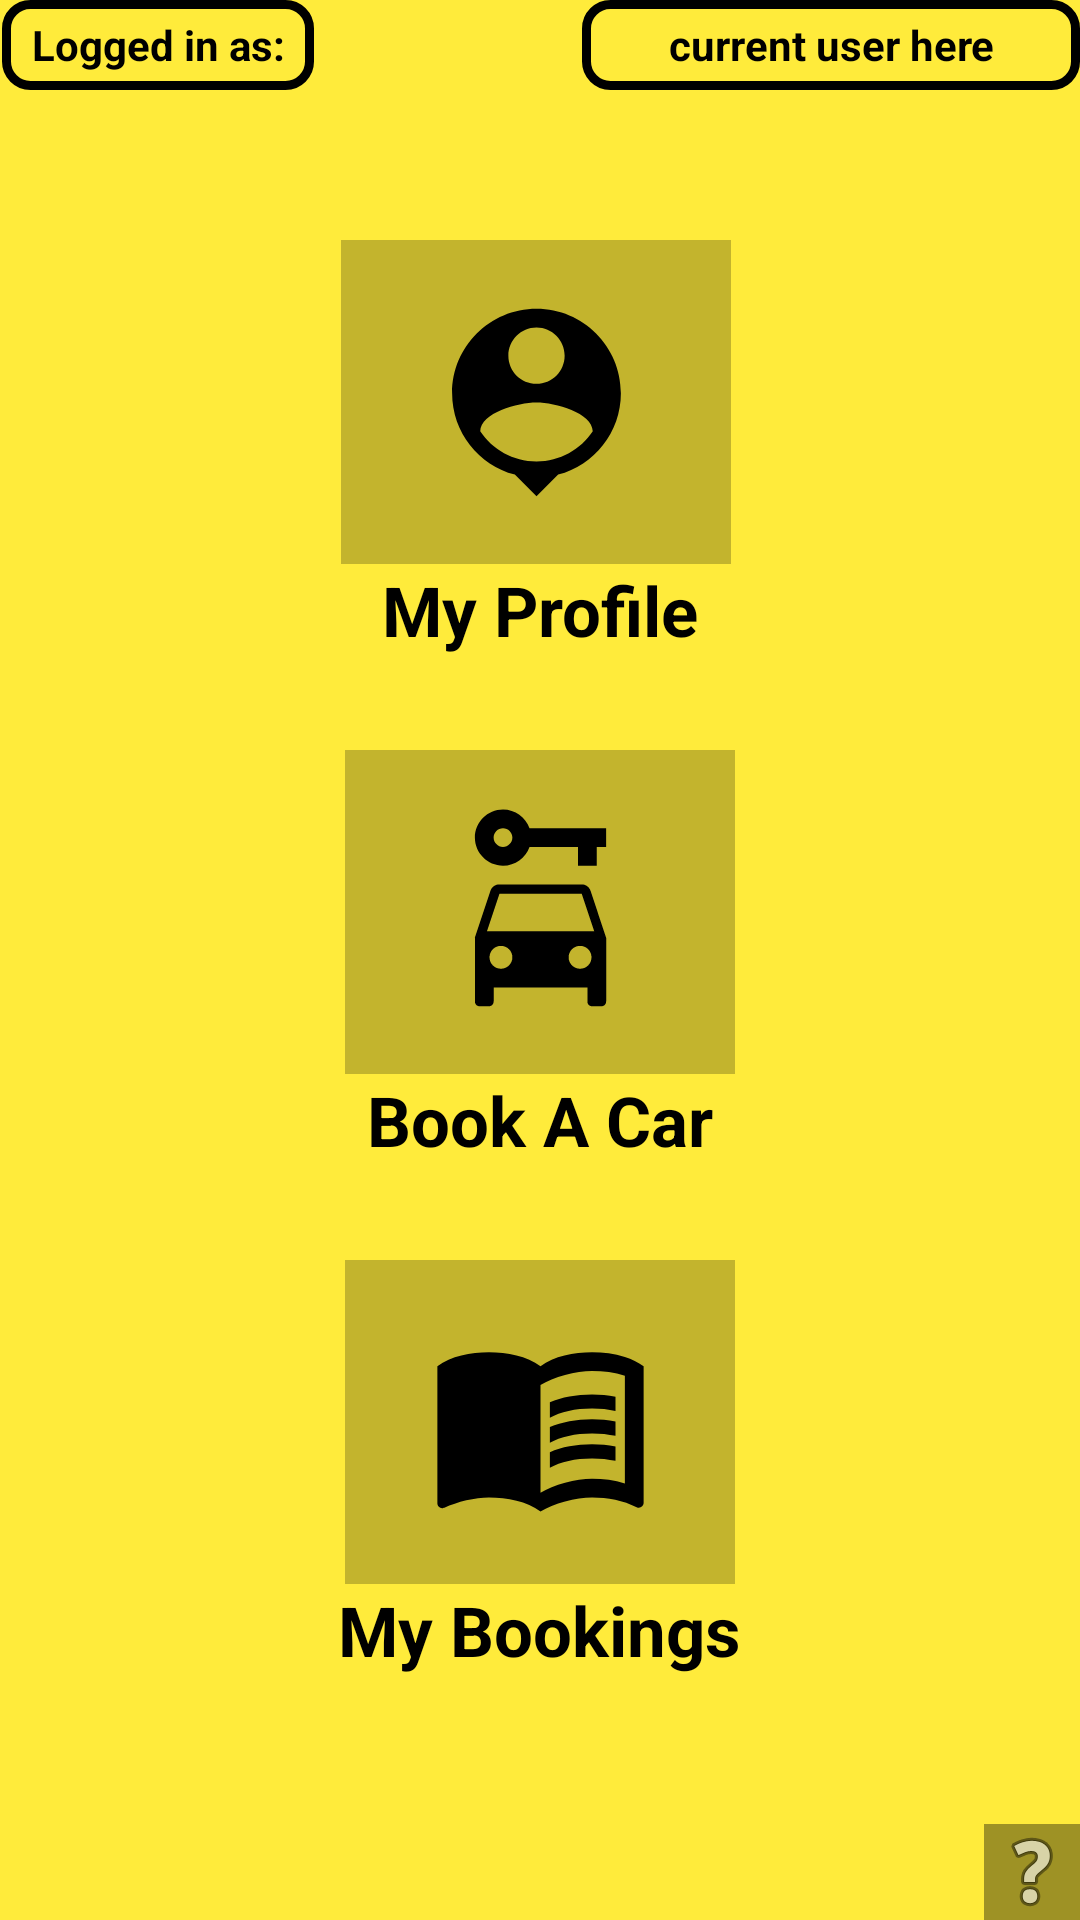

Layout XML and referenced resources for this Android screen:
<!-- AndroidManifest.xml: application theme Theme.PdzCarRental -->
<!-- res/layout/activity_home.xml -->
<?xml version="1.0" encoding="utf-8"?>
<androidx.constraintlayout.widget.ConstraintLayout xmlns:android="http://schemas.android.com/apk/res/android"
    xmlns:app="http://schemas.android.com/apk/res-auto"
    xmlns:tools="http://schemas.android.com/tools"
    android:layout_width="match_parent"
    android:layout_height="match_parent"
    android:background="#FFEB3B"
    tools:context=".HomeActivity">


    <TextView
        android:id="@+id/textView11"
        android:layout_width="166dp"
        android:layout_height="30dp"
        android:gravity="center"
        android:text="current user here"
        android:textColor="@color/black"
        android:background="@drawable/edittextbackground"
        android:textStyle="bold"
        app:layout_constraintEnd_toEndOf="parent"
        app:layout_constraintTop_toTopOf="parent" />

    <TextView
        android:id="@+id/textView2"
        android:layout_width="104dp"
        android:layout_height="30dp"
        android:background="@drawable/edittextbackground"
        android:text="Logged in as:"
        android:textColor="@color/black"
        android:textStyle="bold"
        android:gravity="center"
        app:layout_constraintEnd_toEndOf="parent"
        app:layout_constraintHorizontal_bias="0.003"
        app:layout_constraintStart_toStartOf="parent"
        app:layout_constraintTop_toTopOf="parent" />

    <ImageButton
        android:id="@+id/helpbutton1"
        android:layout_width="wrap_content"
        android:layout_height="wrap_content"
        android:background="#61000000"
        app:layout_constraintBottom_toBottomOf="parent"
        app:layout_constraintEnd_toEndOf="parent"
        app:srcCompat="@android:drawable/ic_menu_help" />

    <ImageButton
        android:id="@+id/imageButton4"
        android:layout_width="130dp"
        android:layout_height="108dp"
        android:layout_marginTop="80dp"

        android:background="#3C000000"
        app:layout_constraintEnd_toEndOf="parent"
        app:layout_constraintHorizontal_bias="0.494"
        app:layout_constraintStart_toStartOf="parent"
        app:layout_constraintTop_toTopOf="parent"
        app:srcCompat="@drawable/profile_button" />

    <ImageButton
        android:id="@+id/imageButtoncar"
        android:layout_width="130dp"
        android:layout_height="108dp"
        android:layout_marginTop="250dp"
        android:background="#3C000000"
        app:layout_constraintEnd_toEndOf="parent"
        app:layout_constraintStart_toStartOf="parent"
        app:layout_constraintTop_toTopOf="parent"
        app:srcCompat="@drawable/book_button" />

    <ImageButton
        android:id="@+id/imageButtonbook"
        android:layout_width="130dp"
        android:layout_height="108dp"
        android:layout_marginTop="420dp"
        android:background="#3C000000"
        app:layout_constraintEnd_toEndOf="parent"
        app:layout_constraintStart_toStartOf="parent"
        app:layout_constraintTop_toTopOf="parent"
        app:srcCompat="@drawable/mybooking_button" />

    <TextView
        android:id="@+id/textView3"
        android:layout_width="wrap_content"
        android:layout_height="wrap_content"
        android:textSize="23dp"
        android:textColor="@color/black"
        android:textStyle="bold"
        android:text="My Profile"
        app:layout_constraintEnd_toEndOf="parent"
        app:layout_constraintStart_toStartOf="parent"
        app:layout_constraintTop_toBottomOf="@+id/imageButton4" />

    <TextView
        android:id="@+id/textView4"
        android:layout_width="wrap_content"
        android:layout_height="wrap_content"
        android:text="Book A Car"
        android:textSize="23dp"
        android:textColor="@color/black"
        android:textStyle="bold"
        app:layout_constraintEnd_toEndOf="parent"
        app:layout_constraintStart_toStartOf="parent"
        app:layout_constraintTop_toBottomOf="@+id/imageButtoncar" />

    <TextView
        android:id="@+id/textView5"
        android:layout_width="wrap_content"
        android:layout_height="wrap_content"
        android:text="My Bookings"
        android:textColor="@color/black"
        android:textSize="23dp"
        android:textStyle="bold"
        app:layout_constraintEnd_toEndOf="parent"
        app:layout_constraintHorizontal_bias="0.498"
        app:layout_constraintStart_toStartOf="parent"
        app:layout_constraintTop_toBottomOf="@+id/imageButtonbook" />


</androidx.constraintlayout.widget.ConstraintLayout>
<!-- resources referenced by this layout -->
<resources>
  <!-- drawable book_button (drawable) -->
  <vector android:height="75dp" android:tint="@color/black"
      android:viewportHeight="24" android:viewportWidth="24"
      android:width="75dp" xmlns:android="http://schemas.android.com/apk/res/android">
      <path android:fillColor="@android:color/white" android:pathData="M16.39,9H7.61C7.18,9 6.8,9.28 6.66,9.68l-1.66,5v6.81C5,21.78 5.23,22 5.5,22h1C6.78,22 7,21.78 7,21.5V20h10v1.5c0,0.28 0.22,0.5 0.5,0.5h1c0.28,0 0.5,-0.22 0.5,-0.5v-6.81l-1.66,-5C17.2,9.28 16.82,9 16.39,9zM7.78,18c-0.68,0 -1.22,-0.54 -1.22,-1.22s0.54,-1.22 1.22,-1.22S9,16.11 9,16.78S8.46,18 7.78,18zM16.22,18C15.55,18 15,17.46 15,16.78s0.54,-1.22 1.22,-1.22s1.22,0.54 1.22,1.22S16.9,18 16.22,18zM6.29,14l1.33,-4h8.78l1.33,4H6.29z"/>
      <path android:fillColor="@android:color/white" android:pathData="M10.83,3C10.41,1.83 9.3,1 8,1C6.34,1 5,2.34 5,4c0,1.65 1.34,3 3,3c1.3,0 2.41,-0.84 2.83,-2H16v2h2V5h1V3H10.83zM8,5C7.45,5 7,4.55 7,4s0.45,-1 1,-1s1,0.45 1,1S8.55,5 8,5z"/>
  </vector>
  <!-- drawable edittextbackground (drawable) -->
  <?xml version="1.0" encoding="utf-8"?>
  <shape xmlns:android="http://schemas.android.com/apk/res/android">
      <stroke android:width="3dp" android:color="@color/black" />
      <corners android:radius="8dp"/>
  
  </shape>
  <!-- drawable mybooking_button (drawable) -->
  <vector android:autoMirrored="true" android:height="75dp"
      android:tint="@color/black" android:viewportHeight="24"
      android:viewportWidth="24" android:width="75dp" xmlns:android="http://schemas.android.com/apk/res/android">
      <path android:fillColor="@android:color/white" android:pathData="M21,5c-1.11,-0.35 -2.33,-0.5 -3.5,-0.5c-1.95,0 -4.05,0.4 -5.5,1.5c-1.45,-1.1 -3.55,-1.5 -5.5,-1.5S2.45,4.9 1,6v14.65c0,0.25 0.25,0.5 0.5,0.5c0.1,0 0.15,-0.05 0.25,-0.05C3.1,20.45 5.05,20 6.5,20c1.95,0 4.05,0.4 5.5,1.5c1.35,-0.85 3.8,-1.5 5.5,-1.5c1.65,0 3.35,0.3 4.75,1.05c0.1,0.05 0.15,0.05 0.25,0.05c0.25,0 0.5,-0.25 0.5,-0.5V6C22.4,5.55 21.75,5.25 21,5zM21,18.5c-1.1,-0.35 -2.3,-0.5 -3.5,-0.5c-1.7,0 -4.15,0.65 -5.5,1.5V8c1.35,-0.85 3.8,-1.5 5.5,-1.5c1.2,0 2.4,0.15 3.5,0.5V18.5z"/>
      <path android:fillColor="@android:color/white" android:pathData="M17.5,10.5c0.88,0 1.73,0.09 2.5,0.26V9.24C19.21,9.09 18.36,9 17.5,9c-1.7,0 -3.24,0.29 -4.5,0.83v1.66C14.13,10.85 15.7,10.5 17.5,10.5z"/>
      <path android:fillColor="@android:color/white" android:pathData="M13,12.49v1.66c1.13,-0.64 2.7,-0.99 4.5,-0.99c0.88,0 1.73,0.09 2.5,0.26V11.9c-0.79,-0.15 -1.64,-0.24 -2.5,-0.24C15.8,11.66 14.26,11.96 13,12.49z"/>
      <path android:fillColor="@android:color/white" android:pathData="M17.5,14.33c-1.7,0 -3.24,0.29 -4.5,0.83v1.66c1.13,-0.64 2.7,-0.99 4.5,-0.99c0.88,0 1.73,0.09 2.5,0.26v-1.52C19.21,14.41 18.36,14.33 17.5,14.33z"/>
  </vector>
  <!-- drawable profile_button (drawable) -->
  <vector android:height="75dp" android:tint="@color/black"
      android:viewportHeight="24" android:viewportWidth="24"
      android:width="75dp" xmlns:android="http://schemas.android.com/apk/res/android">
      <path android:fillColor="@android:color/white" android:pathData="M12,2c-4.97,0 -9,4.03 -9,9 0,4.17 2.84,7.67 6.69,8.69L12,22l2.31,-2.31C18.16,18.67 21,15.17 21,11c0,-4.97 -4.03,-9 -9,-9zM12,4c1.66,0 3,1.34 3,3s-1.34,3 -3,3 -3,-1.34 -3,-3 1.34,-3 3,-3zM12,18.3c-2.5,0 -4.71,-1.28 -6,-3.22 0.03,-1.99 4,-3.08 6,-3.08 1.99,0 5.97,1.09 6,3.08 -1.29,1.94 -3.5,3.22 -6,3.22z"/>
  </vector>
  <style name="Theme.PdzCarRental" parent="Theme.MaterialComponents.DayNight.DarkActionBar">
          
          <item name="colorPrimary">@color/purple_500</item>
          <item name="colorPrimaryVariant">@color/purple_700</item>
          <item name="colorOnPrimary">@color/white</item>
          
          <item name="colorSecondary">@color/teal_200</item>
          <item name="colorSecondaryVariant">@color/teal_700</item>
          <item name="colorOnSecondary">@color/black</item>
          
          <item name="android:statusBarColor" tools:targetApi="l">?attr/colorPrimaryVariant</item>
          
      </style>
  <!-- not gathered from this repository: default colours our renderer supplied (Android Studio template values) -->
  <color name="purple_500">#FF6200EE</color>
  <color name="purple_700">#FF3700B3</color>
  <color name="teal_200">#FF03DAC5</color>
  <color name="teal_700">#FF018786</color>
  <color name="black">#FF000000</color>
  <color name="white">#FFFFFFFF</color>
</resources>
